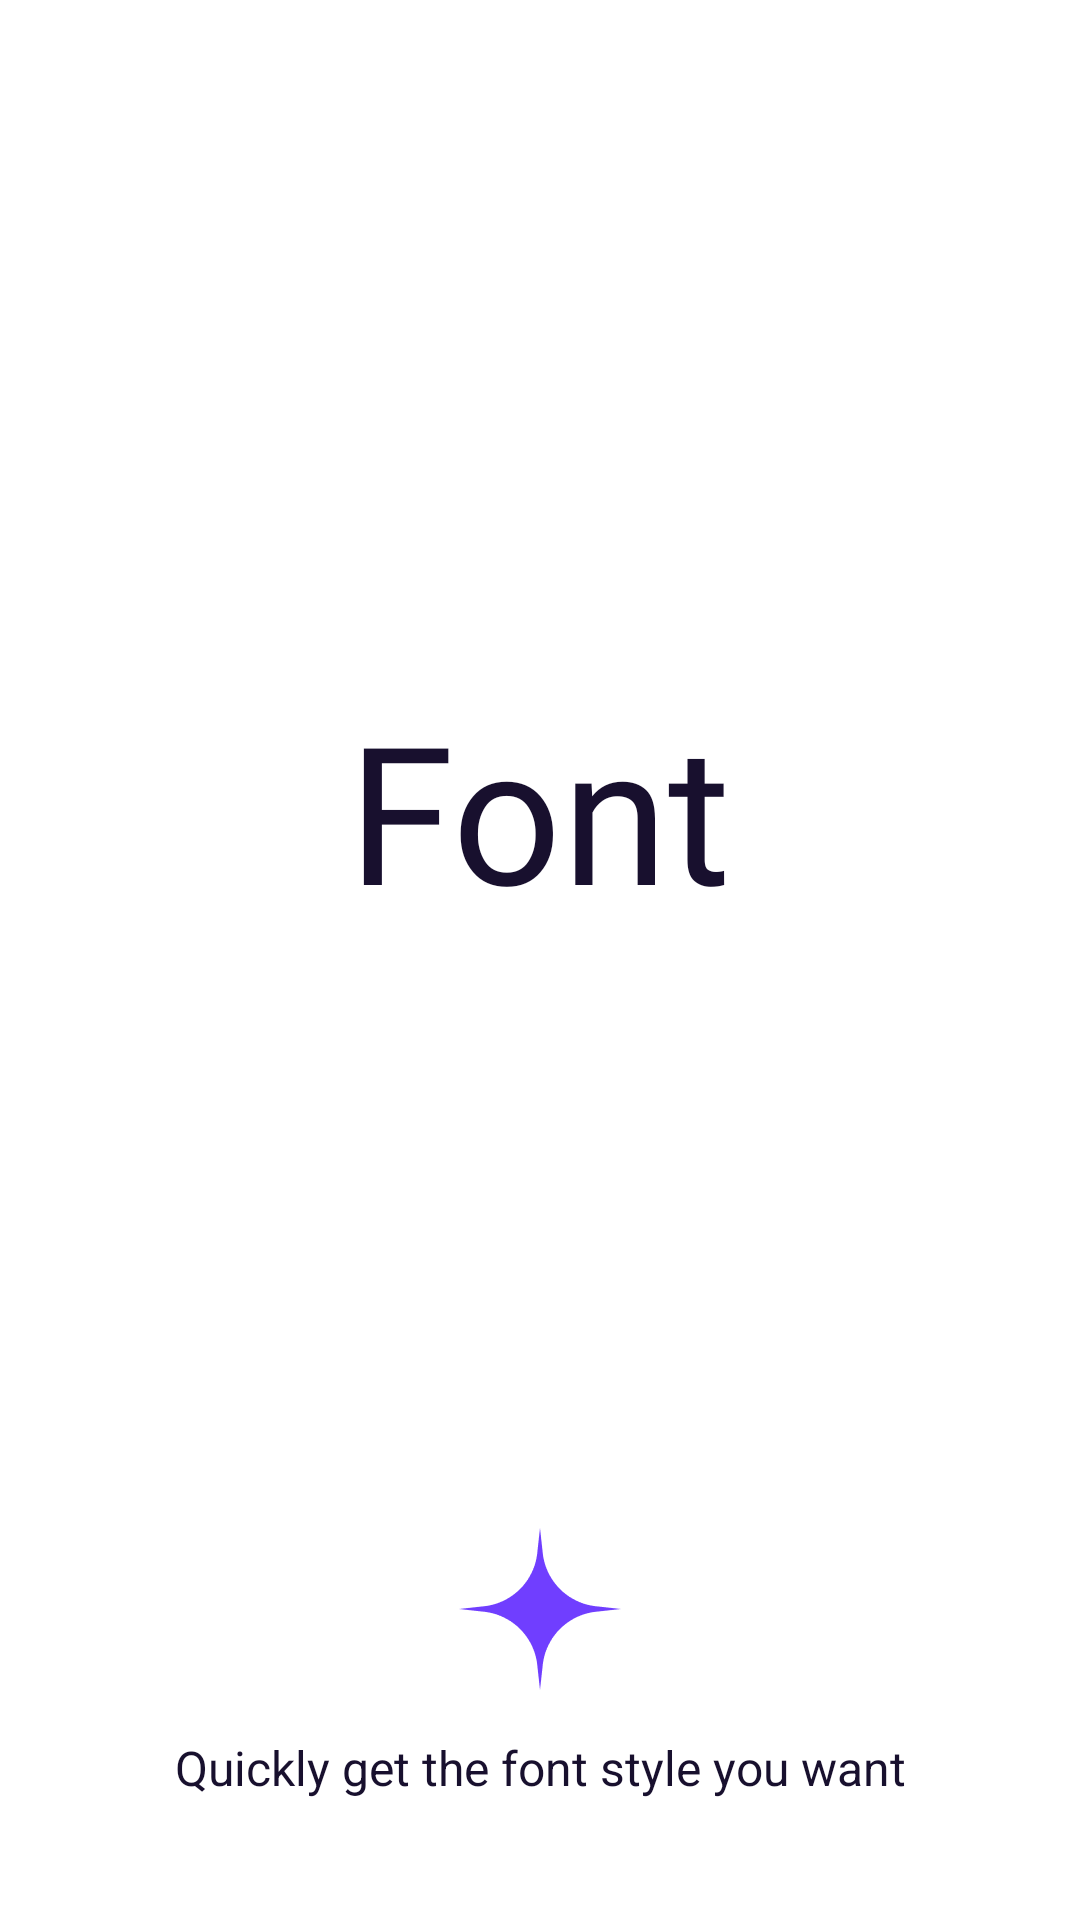

Write the Android layout XML for this screen, with the resource values it uses.
<!-- AndroidManifest.xml: application theme Theme.FontAAndroid -->
<!-- res/layout/ac_start.xml -->
<?xml version="1.0" encoding="utf-8"?>
<androidx.constraintlayout.widget.ConstraintLayout xmlns:android="http://schemas.android.com/apk/res/android"
    xmlns:app="http://schemas.android.com/apk/res-auto"
    android:layout_width="match_parent"
    android:layout_height="match_parent"
    android:background="@color/white">

    <TextView
        android:id="@+id/id_tv_font"
        android:layout_width="wrap_content"
        android:layout_height="wrap_content"
        android:layout_marginBottom="100dp"
        android:fontFamily="@font/font_rubik_bold"
        android:text="@string/str_font"
        android:textColor="@color/color_18102E"
        android:textSize="64sp"
        app:layout_constraintBottom_toBottomOf="parent"
        app:layout_constraintLeft_toLeftOf="parent"
        app:layout_constraintRight_toRightOf="parent"
        app:layout_constraintTop_toTopOf="parent" />

    <ImageView
        android:layout_width="wrap_content"
        android:layout_height="wrap_content"
        android:layout_marginBottom="15dp"
        android:src="@drawable/ic_font_launch"
        app:layout_constraintBottom_toTopOf="@id/id_tv_font_start_des"
        app:layout_constraintLeft_toLeftOf="parent"
        app:layout_constraintRight_toRightOf="parent" />

    <TextView
        android:id="@+id/id_tv_font_start_des"
        android:layout_width="0dp"
        android:layout_height="wrap_content"
        android:layout_marginBottom="40dp"
        android:ellipsize="end"
        android:gravity="center"
        android:maxLines="2"
        android:paddingStart="10dp"
        android:paddingEnd="10dp"
        android:text="@string/str_quickly_get_font_style"
        android:textColor="@color/color_18102E"
        android:textSize="16sp"
        app:layout_constraintBottom_toBottomOf="parent"
        app:layout_constraintLeft_toLeftOf="parent"
        app:layout_constraintRight_toRightOf="parent" />

</androidx.constraintlayout.widget.ConstraintLayout>
<!-- resources referenced by this layout -->
<resources>
  <color name="color_18102E">#18102E</color>
  <color name="white">#FFFFFFFF</color>
  <!-- drawable ic_font_launch: png bitmap (drawable-xxhdpi, 2301 bytes) -->
  <string name="str_font">Font</string>
  <string name="str_quickly_get_font_style">Quickly get the font style you want</string>
  <style name="Theme.FontAAndroid" parent="Theme.MaterialComponents.DayNight.DarkActionBar">
          
          <item name="colorPrimary">@color/purple_500</item>
          <item name="colorPrimaryVariant">@color/purple_700</item>
          <item name="colorOnPrimary">@color/white</item>
          
          <item name="colorSecondary">@color/teal_200</item>
          <item name="colorSecondaryVariant">@color/teal_700</item>
          <item name="colorOnSecondary">@color/black</item>
          
          <item name="android:statusBarColor">?attr/colorPrimaryVariant</item>
          
      </style>
  <color name="purple_500">#FF6200EE</color>
  <color name="purple_700">#FF3700B3</color>
  <color name="teal_200">#FF03DAC5</color>
  <color name="teal_700">#FF018786</color>
  <color name="black">#FF000000</color>
</resources>
